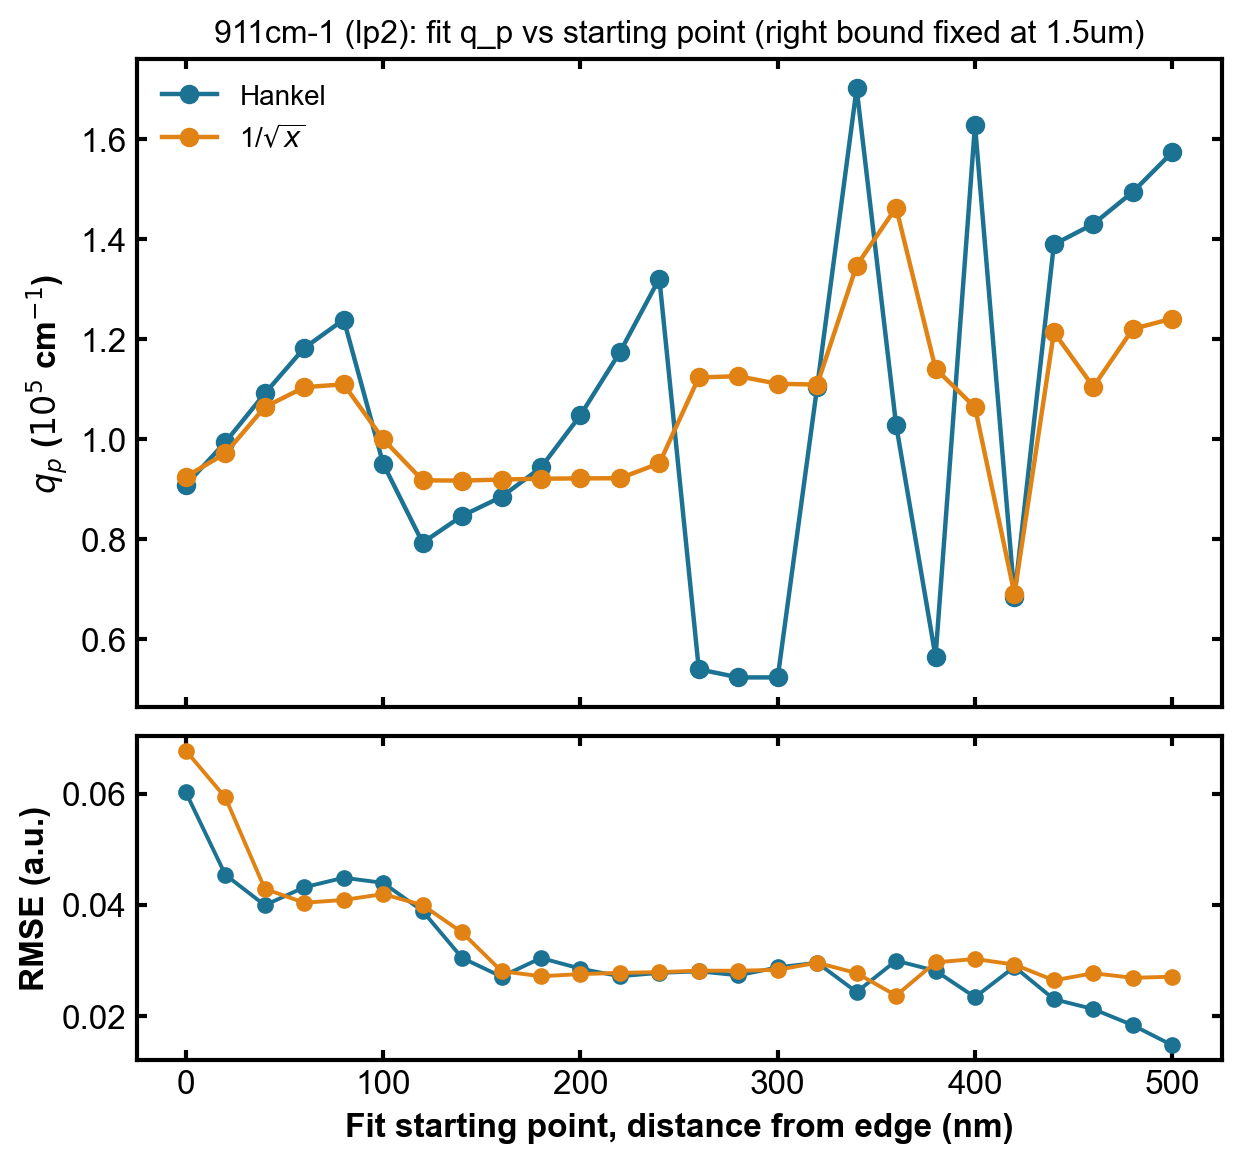

Source data for this figure (header and first rows):
start_um, hankel_q_1e5cm-1, hankel_rmse, 1/sqrtx_q_1e5cm-1, 1/sqrtx_rmse
0.0, 0.9085, 0.06019, 0.9249, 0.06769
0.02, 0.9939, 0.04539, 0.9714, 0.05929
0.04, 1.091, 0.03991, 1.064, 0.04286
0.06, 1.182, 0.04315, 1.104, 0.04036
0.08, 1.239, 0.04486, 1.11, 0.04087
0.1, 0.9507, 0.04393, 0.9996, 0.04192
0.12, 0.7929, 0.03887, 0.9176, 0.03994
0.14, 0.8466, 0.03045, 0.917, 0.03502
0.16, 0.8846, 0.02707, 0.9191, 0.02805
0.18, 0.9433, 0.03043, 0.9209, 0.02715
0.2, 1.048, 0.02851, 0.9215, 0.02753
0.22, 1.174, 0.02714, 0.9218, 0.02776
0.24, 1.321, 0.02775, 0.9517, 0.02789
0.26, 0.5399, 0.02803, 1.123, 0.02815
0.28, 0.5236, 0.02731, 1.126, 0.02814
0.3, 0.5236, 0.02875, 1.111, 0.02831
0.32, 1.105, 0.02958, 1.109, 0.02958
0.34, 1.701, 0.02431, 1.347, 0.02771
0.36, 1.029, 0.02995, 1.463, 0.02368
0.38, 0.5649, 0.02813, 1.141, 0.02965
0.4, 1.628, 0.02339, 1.064, 0.03025
0.42, 0.685, 0.02884, 0.6909, 0.02924
0.44, 1.389, 0.02302, 1.214, 0.02641
0.46, 1.43, 0.02124, 1.105, 0.0277
0.48, 1.494, 0.01835, 1.22, 0.02686
0.5, 1.573, 0.01474, 1.241, 0.02707
